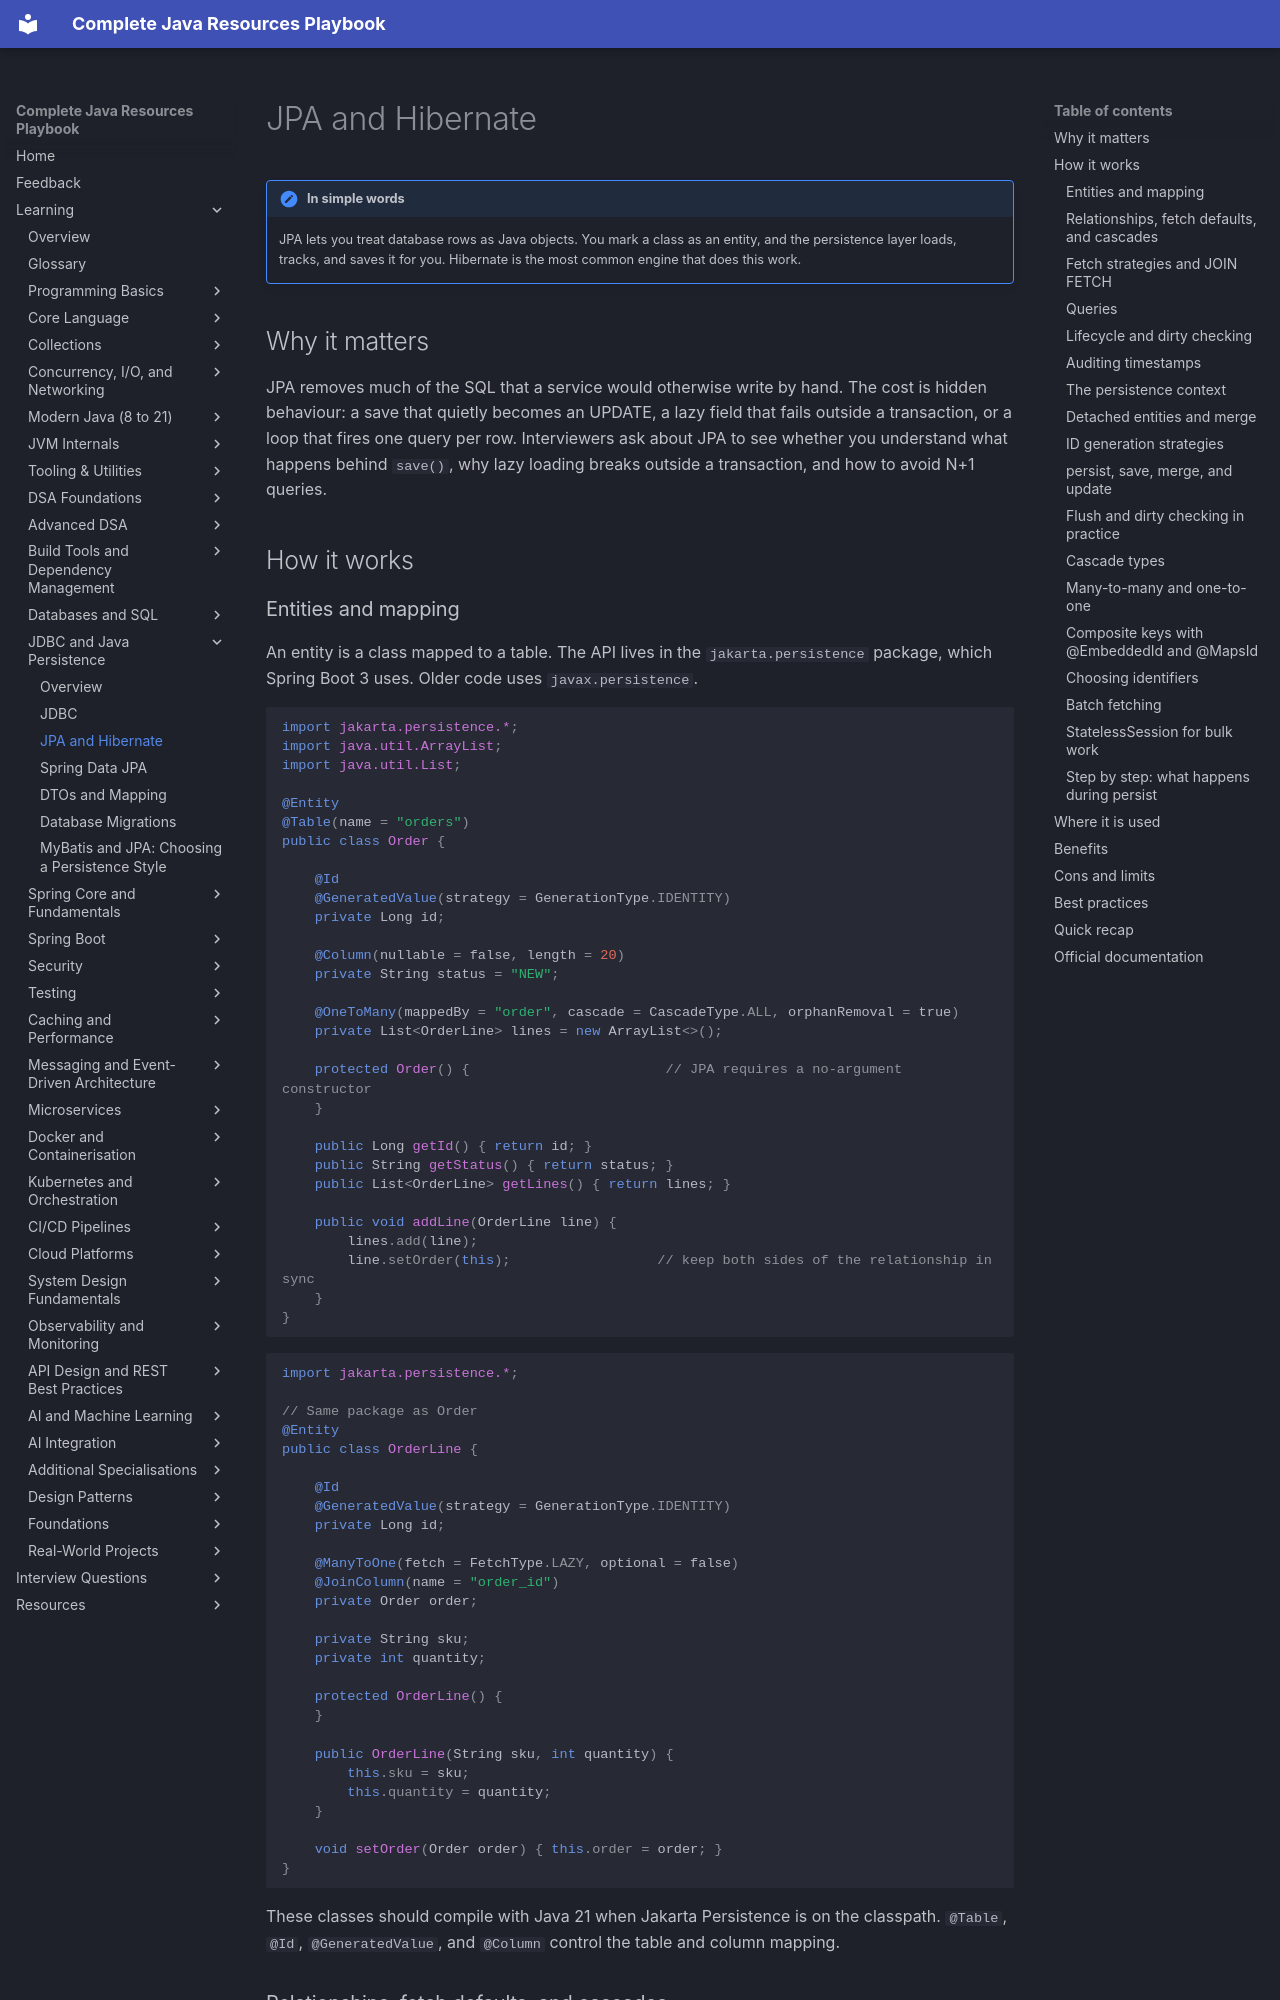

repository: AthiraMohan14/Complete-Java-Resource-PlayBook · page: learning/07-jdbc-jpa/jpa-hibernate/index.html · generator: mkdocs

# JPA and Hibernate

!!! note "In simple words"
    JPA lets you treat database rows as Java objects. You mark a class as an entity, and the persistence layer loads, tracks, and saves it for you. Hibernate is the most common engine that does this work.

## Why it matters

JPA removes much of the SQL that a service would otherwise write by hand. The cost is hidden behaviour: a save that quietly becomes an UPDATE, a lazy field that fails outside a transaction, or a loop that fires one query per row. Interviewers ask about JPA to see whether you understand what happens behind `save()`, why lazy loading breaks outside a transaction, and how to avoid N+1 queries.

## How it works

### Entities and mapping

An entity is a class mapped to a table. The API lives in the `jakarta.persistence` package, which Spring Boot 3 uses. Older code uses `javax.persistence`.

```java
import jakarta.persistence.*;
import java.util.ArrayList;
import java.util.List;

@Entity
@Table(name = "orders")
public class Order {

    @Id
    @GeneratedValue(strategy = GenerationType.IDENTITY)
    private Long id;

    @Column(nullable = false, length = 20)
    private String status = "NEW";

    @OneToMany(mappedBy = "order", cascade = CascadeType.ALL, orphanRemoval = true)
    private List<OrderLine> lines = new ArrayList<>();

    protected Order() {                        // JPA requires a no-argument constructor
    }

    public Long getId() { return id; }
    public String getStatus() { return status; }
    public List<OrderLine> getLines() { return lines; }

    public void addLine(OrderLine line) {
        lines.add(line);
        line.setOrder(this);                  // keep both sides of the relationship in sync
    }
}
```

```java
import jakarta.persistence.*;

// Same package as Order
@Entity
public class OrderLine {

    @Id
    @GeneratedValue(strategy = GenerationType.IDENTITY)
    private Long id;

    @ManyToOne(fetch = FetchType.LAZY, optional = false)
    @JoinColumn(name = "order_id")
    private Order order;

    private String sku;
    private int quantity;

    protected OrderLine() {
    }

    public OrderLine(String sku, int quantity) {
        this.sku = sku;
        this.quantity = quantity;
    }

    void setOrder(Order order) { this.order = order; }
}
```

These classes should compile with Java 21 when Jakarta Persistence is on the classpath. `@Table`, `@Id`, `@GeneratedValue`, and `@Column` control the table and column mapping.
